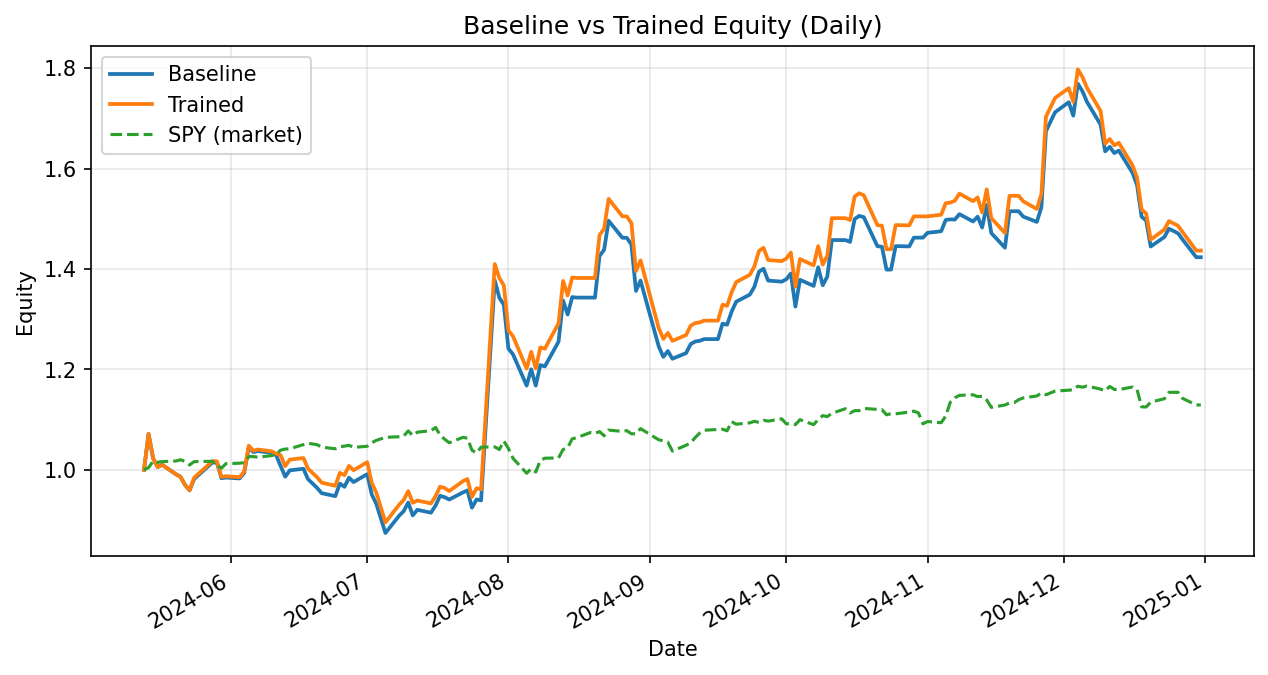

The data file committed next to this chart (first rows):
date, daily_return_x, equity_baseline, daily_return_y, equity_trained
2024-05-13, 0.0, 1.0, 0.0, 1.0
2024-05-14, 0.07162, 1.072, 0.07162, 1.072
2024-05-15, -0.04528, 1.023, -0.04528, 1.023
2024-05-16, -0.01704, 1.006, -0.01704, 1.006
2024-05-17, 0.004318, 1.01, 0.004318, 1.01
2024-05-20, -0.01856, 0.9913, -0.01856, 0.9913
2024-05-21, -0.004944, 0.9864, -0.004944, 0.9864
2024-05-22, -0.01654, 0.97, -0.01654, 0.97
2024-05-23, -0.01119, 0.9592, -0.01119, 0.9592
2024-05-24, 0.02349, 0.9817, 0.02619, 0.9843
2024-05-28, 0.03339, 1.014, 0.03339, 1.017
2024-05-29, -7.792341208351372e-05, 1.014, -7.792341208351372e-05, 1.017
2024-05-30, -0.03059, 0.9834, -0.03059, 0.986
2024-05-31, 0.001265, 0.9846, 0.001265, 0.9872
2024-06-03, -0.001824, 0.9828, -0.001824, 0.9854
2024-06-04, 0.01147, 0.9941, 0.01147, 0.9967
2024-06-05, 0.05156, 1.045, 0.05156, 1.048
2024-06-06, -0.009556, 1.035, -0.009491, 1.038
2024-06-07, 0.00193, 1.037, 0.002206, 1.04
2024-06-10, -0.003392, 1.034, -0.003392, 1.037
2024-06-11, -0.004405, 1.029, -0.004405, 1.032
2024-06-12, -0.02121, 1.007, -0.003255, 1.029
2024-06-13, -0.02103, 0.9863, -0.02103, 1.007
2024-06-14, 0.01289, 0.999, 0.01289, 1.02
2024-06-17, 0.00314, 1.002, 0.00314, 1.024
2024-06-18, -0.02062, 0.9815, -0.02062, 1.002
2024-06-20, -0.01775, 0.964, -0.01712, 0.9853
2024-06-21, -0.01095, 0.9535, -0.01105, 0.9744
2024-06-24, -0.006117, 0.9477, -0.00615, 0.9684
2024-06-25, 0.02645, 0.9727, 0.02645, 0.994
2024-06-26, -0.006731, 0.9662, -0.004625, 0.9894
2024-06-27, 0.01877, 0.9843, 0.01877, 1.008
2024-06-28, -0.00875, 0.9757, -0.00875, 0.9992
2024-07-01, 0.01607, 0.9914, 0.01607, 1.015
2024-07-02, -0.04081, 0.9509, -0.04081, 0.9738
2024-07-03, -0.01986, 0.932, -0.01986, 0.9545
2024-07-05, -0.06206, 0.8742, -0.06206, 0.8952
2024-07-08, 0.03942, 0.9087, 0.03942, 0.9305
2024-07-09, 0.009829, 0.9176, 0.01012, 0.94
2024-07-10, 0.0188, 0.9349, 0.0188, 0.9576
2024-07-11, -0.02733, 0.9093, -0.02433, 0.9343
2024-07-12, 0.01221, 0.9204, 0.004944, 0.9389
2024-07-15, -0.00619, 0.9147, -0.00619, 0.9331
2024-07-16, 0.01552, 0.9289, 0.01552, 0.9476
2024-07-17, 0.02087, 0.9483, 0.01998, 0.9665
2024-07-18, -0.002956, 0.9455, -0.002956, 0.9637
2024-07-19, -0.004868, 0.9409, -0.006173, 0.9577
2024-07-22, 0.01497, 0.955, 0.02053, 0.9774
2024-07-23, 0.004312, 0.9591, 0.004312, 0.9816
2024-07-24, -0.03585, 0.9247, -0.03585, 0.9464
2024-07-25, 0.01771, 0.9411, 0.01771, 0.9632
2024-07-26, -0.002043, 0.9391, -0.002043, 0.9612
2024-07-29, 0.4667, 1.377, 0.4667, 1.41
2024-07-30, -0.02507, 1.343, -0.0197, 1.382
2024-07-31, -0.01081, 1.328, -0.01081, 1.367
2024-08-01, -0.06554, 1.241, -0.06554, 1.278
2024-08-02, -0.009033, 1.23, -0.009033, 1.266
2024-08-05, -0.05072, 1.168, -0.05077, 1.202
2024-08-06, 0.02784, 1.2, 0.02784, 1.235
2024-08-07, -0.02709, 1.168, -0.02709, 1.202
... 101 more rows
